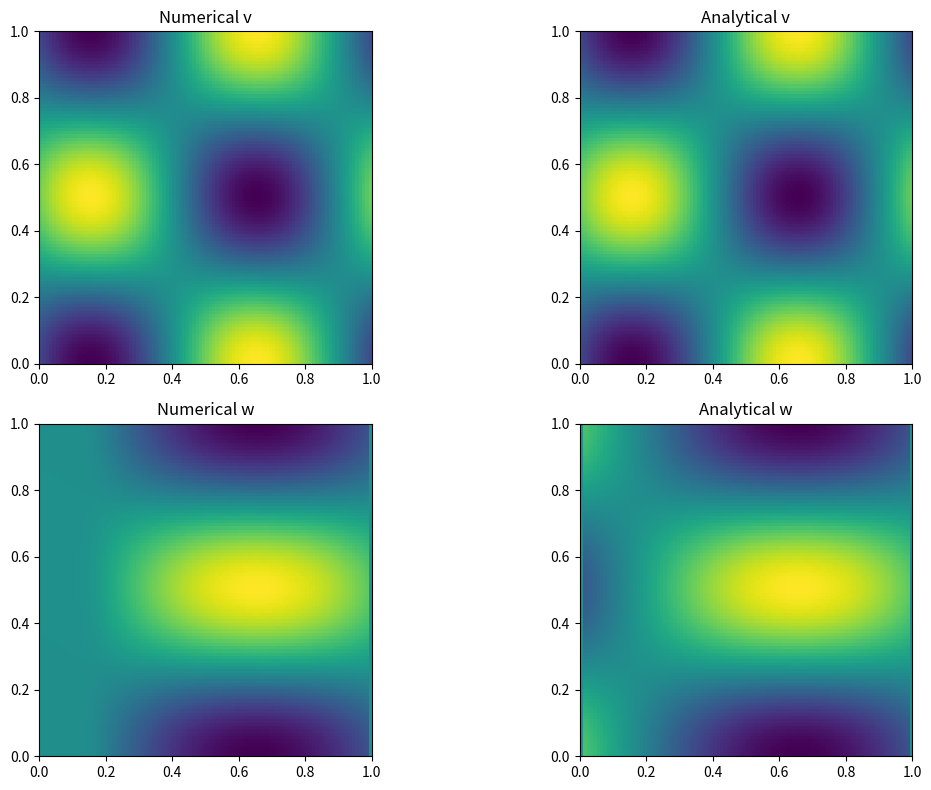

The matplotlib source for this figure:
'''
3.2 Introduction
Comp_Sci_Navier_Stokes_Equations.src.Introduction

We aim to solve the quite involved equations by splitting the terms into sub problems of easier type. These are then
approximated by finite-difference methods on a cartesian grid.
'''

import numpy as np
import matplotlib.pyplot as plt

'''
Explain the phrase 'operator splitting'. Why / how does it work?
// TODO: Refer to Ceren's math -- do we need to do anything specifically in the code?
'''

'''
Implement the upwind finite difference method for the linear advection equation with variable advection field in two 
spatial dimensions using operator splitting for each of the spatial derivatives. 
(u & a below are vectors)
(δ_t * u) + a * ∇u = 0
u(0, y, z) = u(y, z)
As boundary conditions consider the ones given in the previous section. Check which restrictions occur due to the 
explicit treatment of this term. 
'''
def upwind_velocity_step(v, w, ay, az, dy, dz, dt):
    '''
    One explicit upwind step for velocity (v, w)
    
    Inputs:
        u  (2D array): Scalar field at time n
        ay (2D array): y–component of advection velocity
        az (2D array): z–component of advection velocity
        dy, dz (float): Grid spacing
        dt (float): Time step, must satisfy the CFL stability condition: dt ≤ min(dy / max|ay|, dz / max|az|)
    Output: 
        u_new (2D array): field at time n+1

    numpy functions:
        roll: shifts the array along a given axis
        where: like a ternary
    '''

    def y_advection(u, ay, dy):
        # Periodic upwind derivative in y-direction
        backward = (u - np.roll(u, 1, axis=0)) / dy
        forward  = (np.roll(u, -1, axis=0) - u) / dy
        return np.where(ay > 0, backward, forward)
    
    def z_advection_periodic(u, az, dz):    
        # Periodic upwind derivative in z-direction
        backward = (u - np.roll(u, 1, axis=1)) / dz
        forward  = (np.roll(u, -1, axis=1) - u) / dz
        return np.where(az > 0, backward, forward)
    
    
    def z_advection_dirichlet(w, az, dz):
        '''
        Upwind derivative in z-direction for w with
        Dirichlet BC: w = 0 at z = 0, 1
        '''
        dwdz = np.zeros_like(w)
        backward = (w[:, 1:-1] - w[:, :-2]) / dz
        forward  = (w[:, 2:]   - w[:, 1:-1]) / dz
        dwdz[:, 1:-1] = np.where(az[:, 1:-1] > 0, backward, forward)

        # boundaries (values fixed by BC)
        dwdz[:, 0]  = 0.0
        dwdz[:, -1] = 0.0
        '''Setting the derivative also to zero is a numerical safety choice that prevents the time update from
        changing boundary values.
        '''

        return dwdz
    
    # y-advection (periodic)
    dvdy = y_advection(v, ay, dy)
    dwdy = y_advection(w, ay, dy)

    # z-advection
    dvdz = z_advection_periodic(v, az, dz)
    dwdz = z_advection_dirichlet(w, az, dz)

    # time update
    v_new = v - dt * (ay * dvdy + az * dvdz)
    w_new = w - dt * (ay * dwdy + az * dwdz)

    # enforce BCs for w
    w_new[:, 0]  = 0.0
    w_new[:, -1] = 0.0

    return v_new, w_new

'''
Find suitable testcases, for which you can find analytical solutions and compare them with your results. Therefore
visualize the analytical/ approximated solutions and explain what you observe. Numerically test the consistency order 
of you implementation(s).
'''

# Grid and parameters
Ny, Nz = 100, 100
y = np.linspace(0, 1, Ny, endpoint=False)
z = np.linspace(0, 1, Nz, endpoint=False)
dy = y[1] - y[0]
dz = z[1] - z[0]
Y, Z = np.meshgrid(y, z, indexing='ij')

# Constant velocity a
ay_val = 0.5
az_val = 0.3
ay = ay_val * np.ones_like(Y)
az = az_val * np.ones_like(Z)

# Initial conditions
# v: periodic in y and z
v0 = np.sin(2 * np.pi * Y) * np.cos(2 * np.pi * Z)

# w: zero at z = 0 and z = 1
w0 = np.sin(2 * np.pi * Y) * np.sin(np.pi * Z)

w0[:, 0]  = 0.0
w0[:, -1] = 0.0

v = v0.copy()
w = w0.copy()

# Time stepping
dt = 0.5 * min(dy / ay_val, dz / az_val)  # stability condition
t_final = 0.5
n_steps = int(t_final / dt)

for _ in range(n_steps):
    v, w = upwind_velocity_step(v, w, ay, az, dy, dz, dt)

t = n_steps * dt

# Analytical solutions
def analytical_v(Y, Z, t, ay, az):
    return np.sin(2 * np.pi * (Y - ay * t)) * np.cos(2 * np.pi * (Z - az * t))


def analytical_w(Y, Z, t, ay, az):
    return np.sin(2 * np.pi * (Y - ay * t)) * np.sin(np.pi * (Z - az * t))


v_exact = analytical_v(Y, Z, t, ay_val, az_val)
w_exact = analytical_w(Y, Z, t, ay_val, az_val)

# enforce BCs on analytical w
w_exact[:, 0]  = 0.0
w_exact[:, -1] = 0.0

# Visualization
plt.figure(figsize=(12, 8))

# --- v component ---
plt.subplot(2, 2, 1)
plt.imshow(v, origin="lower", extent=[0, 1, 0, 1])
plt.title("Numerical v")

plt.subplot(2, 2, 2)
plt.imshow(v_exact, origin="lower", extent=[0, 1, 0, 1])
plt.title("Analytical v")

# --- w component ---
plt.subplot(2, 2, 3)
plt.imshow(w, origin="lower", extent=[0, 1, 0, 1])
plt.title("Numerical w")

plt.subplot(2, 2, 4)
plt.imshow(w_exact, origin="lower", extent=[0, 1, 0, 1])
plt.title("Analytical w")

plt.tight_layout()
plt.show()

'''
The horizontal velocity component v satisfies periodic boundary conditions in both spatial directions, while the vertical component w
is subject to homogeneous Dirichlet conditions at the top and bottom boundaries. Therefore, both components are visualized separately
in order to assess the influence of the boundary treatment on the numerical solution.
'''

# --- Error ---
error_v = np.max(np.abs(v - v_exact))
error_w = np.max(np.abs(w - w_exact))

print("Max error in v:", error_v) # 0.04397972126737182
print("Max error in w:", error_w) # 0.42577929199786807
